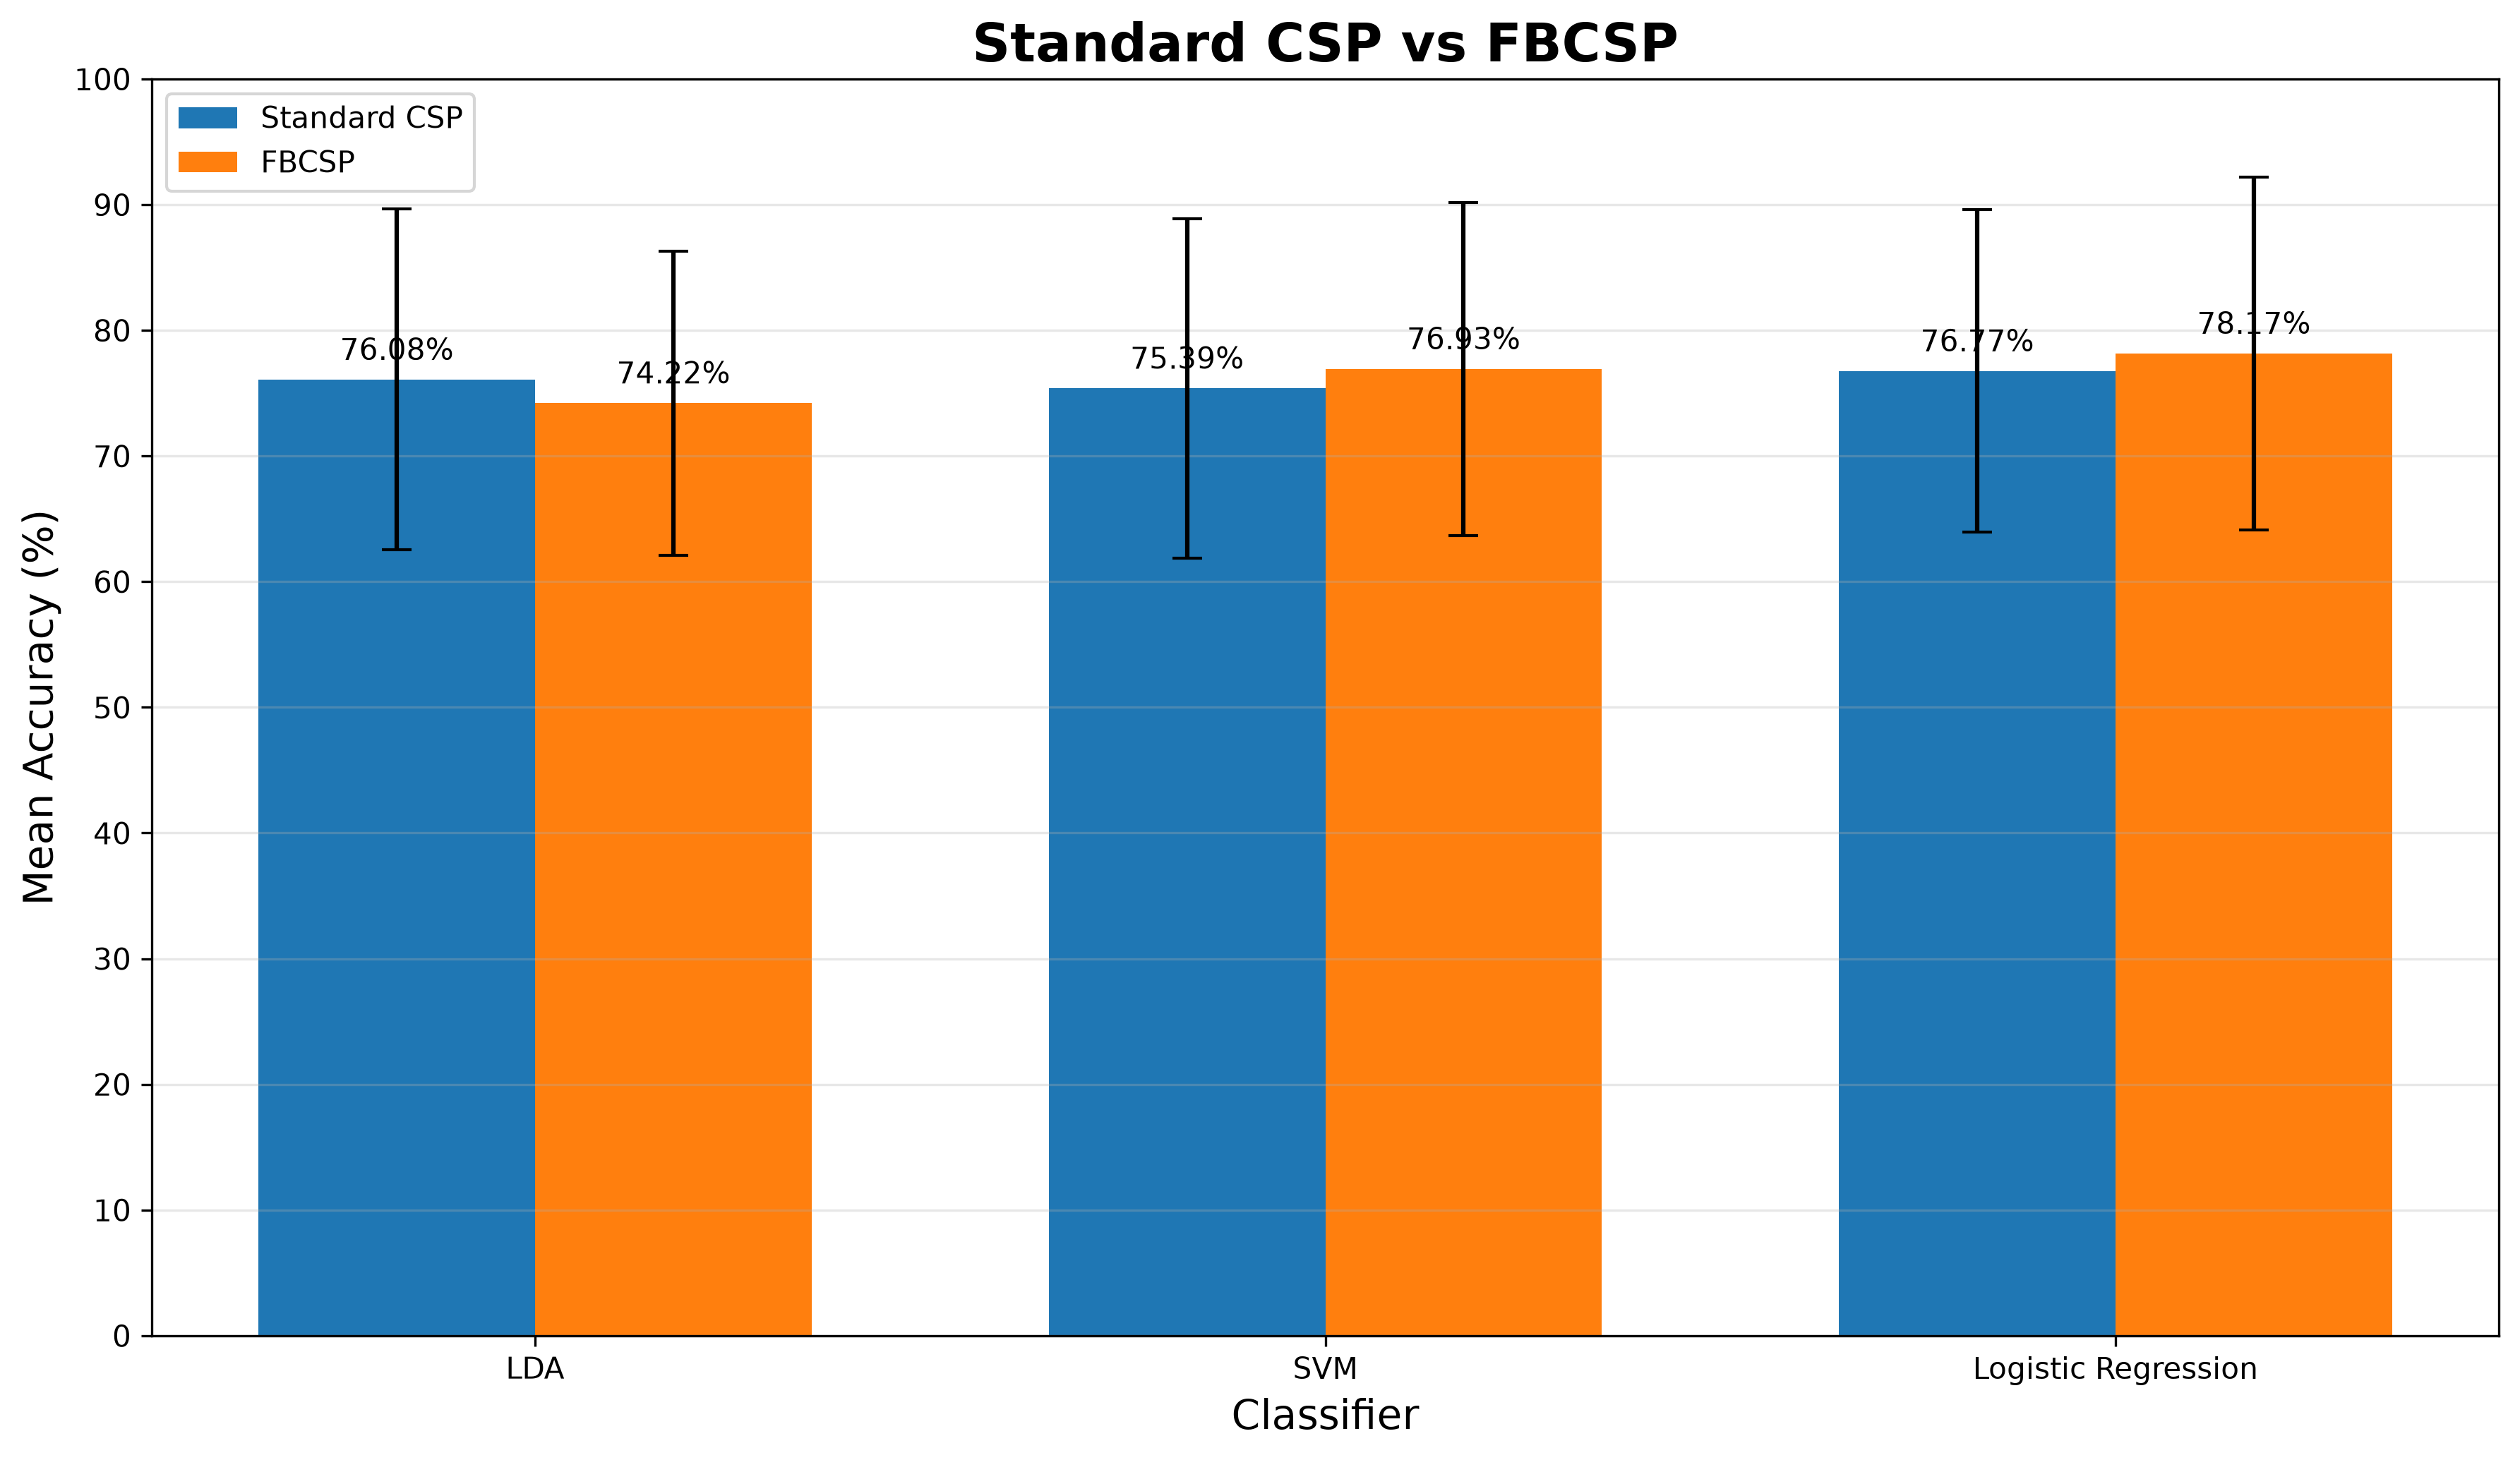

The file beside this chart, header and first rows:
Classifier, Standard CSP Mean (%), Standard CSP Std (%), FBCSP Mean (%), FBCSP Std (%), Mean Improvement (percentage points), Improvement Std, Paired t-test statistic, Paired t-test p-value, Wilcoxon statistic, Wilcoxon p-value, Shapiro-Wilk statistic, Shapiro-Wilk p-value, Cohen's d, Effect Size
LDA, 76.08, 13.56, 74.22, 12.1, -1.866, 7.319, -0.765, 0.4662, 19.0, 0.7344, 0.9113, 0.3248, -0.255, small
SVM, 75.39, 13.52, 76.93, 13.27, 1.546, 4.997, 0.9284, 0.3804, 17.0, 0.5703, 0.9589, 0.7866, 0.3095, small
Logistic Regression, 76.77, 12.84, 78.17, 14.04, 1.398, 6.176, 0.6793, 0.5161, 20.0, 0.8203, 0.8925, 0.2118, 0.2264, small
